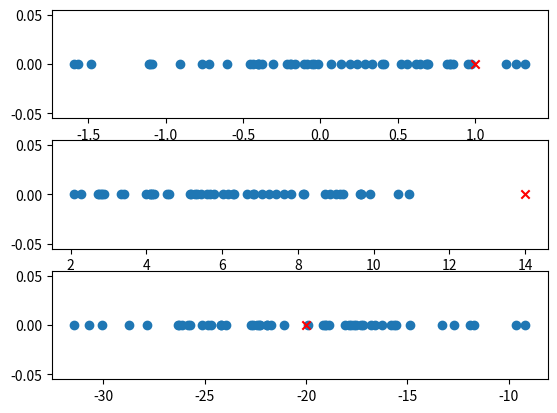

Python code for this plot:
#%%
import numpy as np
import matplotlib.pyplot as plt

class AnomalyDetector:

    def __init__(self, epsilon):
        self.epsilon = epsilon
    
    def fit(self, x):
        self.weights = np.zeros((x.shape[1], 2))

        # Calculate mean
        self.weights[:, 0] = np.mean(x, axis=0)
        # Calculate Variance
        self.weights[:, 1] = np.mean(np.square(x - self.weights[:, 0]), axis=0)

    def __gaussian(self, x):
        exponent = - (np.square(x - self.weights[:, 0])) / (2 * self.weights[:, 1])
        coefficient = 1 / (np.sqrt(2 * np.pi) * np.sqrt(self.weights[:, 1]))
        return  coefficient * np.exp(exponent)

    def predict(self, x):
        probabilities = self.__gaussian(x)
        final_prob = np.prod(probabilities, axis=1)
        preds = final_prob < self.epsilon
        return preds.astype(int)

if __name__ == "__main__":

    NUMBER_OF_EXAMPLES = 50
    x = np.random.randn(NUMBER_OF_EXAMPLES, 3)
    x[:, 1] = (x[:, 1] * 2) + 6
    x[:, 2] = (x[:, 2] * 5) - 20

    model = AnomalyDetector(1e-5)
    model.fit(x)

    # 0 is normal, 1 is anomaly
    test = np.array([[1, 14, -20]])

    plt.figure()
    plt.subplot(3, 1, 1)
    plt.scatter(x[:, 0], np.zeros((x[:, 0].shape)))
    plt.scatter(test[0, 0], 0, c='r', marker='x')

    plt.subplot(3, 1, 2)
    plt.scatter(x[:, 1], np.zeros((x[:, 1].shape)))
    plt.scatter(test[0, 1], 0, c='r', marker='x')
    
    plt.subplot(3, 1, 3)
    plt.scatter(x[:, 2], np.zeros((x[:, 2].shape)))
    plt.scatter(test[0, 2], 0, c='r', marker='x')
    print("ANOMALY" if model.predict(test)[0] else "normal")
#%%

